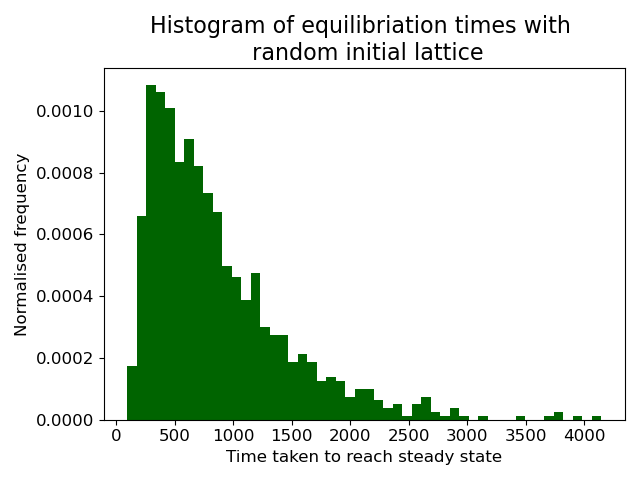

Values plotted in this chart, from the file beside it:
# Lower_bound, Upper_bound, frequency
9.600000000000000000e+01, 1.365099999999999909e+02, 9.973843595171664751e-05
1.365099999999999909e+02, 1.770199999999999818e+02, 2.493460898792916255e-04
1.770199999999999818e+02, 2.175300000000000011e+02, 4.986921797585829258e-04
2.175300000000000011e+02, 2.580399999999999636e+02, 8.228420966016628197e-04
2.580399999999999636e+02, 2.985499999999999545e+02, 1.047253577493024697e-03
2.985499999999999545e+02, 3.390600000000000023e+02, 1.122057404456810797e-03
3.390600000000000023e+02, 3.795699999999999932e+02, 9.724497505292372963e-04
3.795699999999999932e+02, 4.200799999999999841e+02, 1.146992013444741521e-03
4.200799999999999841e+02, 4.605899999999999750e+02, 9.724497505292372963e-04
4.605899999999999750e+02, 5.010999999999999659e+02, 1.047253577493024697e-03
5.010999999999999659e+02, 5.416099999999999000e+02, 8.976459235654510880e-04
5.416099999999999000e+02, 5.821200000000000045e+02, 7.729728786258018057e-04
5.821200000000000045e+02, 6.226299999999999955e+02, 1.022318968505095708e-03
6.226299999999999955e+02, 6.631399999999999864e+02, 7.979074876137331801e-04
6.631399999999999864e+02, 7.036499999999999773e+02, 9.225805325533789928e-04
7.036499999999999773e+02, 7.441599999999999682e+02, 7.231036606499456707e-04
7.441599999999999682e+02, 7.846699999999999591e+02, 5.984306157102998579e-04
7.846699999999999591e+02, 8.251799999999999500e+02, 8.727113145775206894e-04
8.251799999999999500e+02, 8.656899999999999409e+02, 7.231036606499456707e-04
8.656899999999999409e+02, 9.061999999999999318e+02, 6.233652246982290639e-04
9.061999999999999318e+02, 9.467099999999999227e+02, 5.236267887465123486e-04
9.467099999999999227e+02, 9.872199999999999136e+02, 4.737575707706540452e-04
9.872199999999999136e+02, 1.027730000000000018e+03, 3.490845258310072566e-04
1.027730000000000018e+03, 1.068240000000000009e+03, 5.734960067223707604e-04
1.068240000000000009e+03, 1.108750000000000000e+03, 3.740191348189373841e-04
1.108750000000000000e+03, 1.149259999999999991e+03, 3.989537438068665900e-04
1.149259999999999991e+03, 1.189769999999999982e+03, 5.485613977344415545e-04
1.189769999999999982e+03, 1.230279999999999973e+03, 3.989537438068665900e-04
1.230279999999999973e+03, 1.270789999999999964e+03, 3.490845258310082866e-04
1.270789999999999964e+03, 1.311299999999999955e+03, 2.493460898792916255e-04
1.311299999999999955e+03, 1.351809999999999945e+03, 2.742806988672207773e-04
1.351809999999999945e+03, 1.392319999999999936e+03, 2.742806988672207773e-04
1.392319999999999936e+03, 1.432829999999999927e+03, 3.740191348189373841e-04
1.432829999999999927e+03, 1.473339999999999918e+03, 1.745422629155041433e-04
1.473339999999999918e+03, 1.513849999999999909e+03, 1.496076539275749645e-04
1.513849999999999909e+03, 1.554359999999999900e+03, 2.244114808913624467e-04
1.554359999999999900e+03, 1.594869999999999891e+03, 2.493460898792916255e-04
1.594869999999999891e+03, 1.635379999999999882e+03, 1.745422629155041433e-04
1.635379999999999882e+03, 1.675889999999999873e+03, 1.496076539275749645e-04
1.675889999999999873e+03, 1.716399999999999864e+03, 2.244114808913624467e-04
1.716399999999999864e+03, 1.756909999999999854e+03, 9.973843595171664751e-05
1.756909999999999854e+03, 1.797419999999999845e+03, 1.496076539275749645e-04
1.797419999999999845e+03, 1.837929999999999836e+03, 7.480382696378748224e-05
1.837929999999999836e+03, 1.878439999999999827e+03, 1.994768719034332950e-04
1.878439999999999827e+03, 1.918949999999999818e+03, 1.246730449396458128e-04
1.918949999999999818e+03, 1.959459999999999809e+03, 1.246730449396458128e-04
1.959459999999999809e+03, 1.999969999999999800e+03, 9.973843595171664751e-05
1.999969999999999800e+03, 2.040480000000000018e+03, 4.986921797585804593e-05
2.040480000000000018e+03, 2.080989999999999782e+03, 1.496076539275758047e-04
2.080989999999999782e+03, 2.121500000000000000e+03, 4.986921797585804593e-05
2.121500000000000000e+03, 2.162009999999999764e+03, 7.480382696378790237e-05
2.162009999999999764e+03, 2.202519999999999982e+03, 1.246730449396451080e-04
2.202519999999999982e+03, 2.243029999999999745e+03, 0.000000000000000000e+00
2.243029999999999745e+03, 2.283539999999999964e+03, 1.246730449396451080e-04
2.283539999999999964e+03, 2.324049999999999727e+03, 7.480382696378790237e-05
2.324049999999999727e+03, 2.364559999999999945e+03, 0.000000000000000000e+00
2.364559999999999945e+03, 2.405069999999999709e+03, 2.493460898792930079e-05
2.405069999999999709e+03, 2.445579999999999927e+03, 7.480382696378706211e-05
2.445579999999999927e+03, 2.486089999999999691e+03, 0.000000000000000000e+00
2.486089999999999691e+03, 2.526599999999999909e+03, 2.493460898792902296e-05
... 40 more rows
